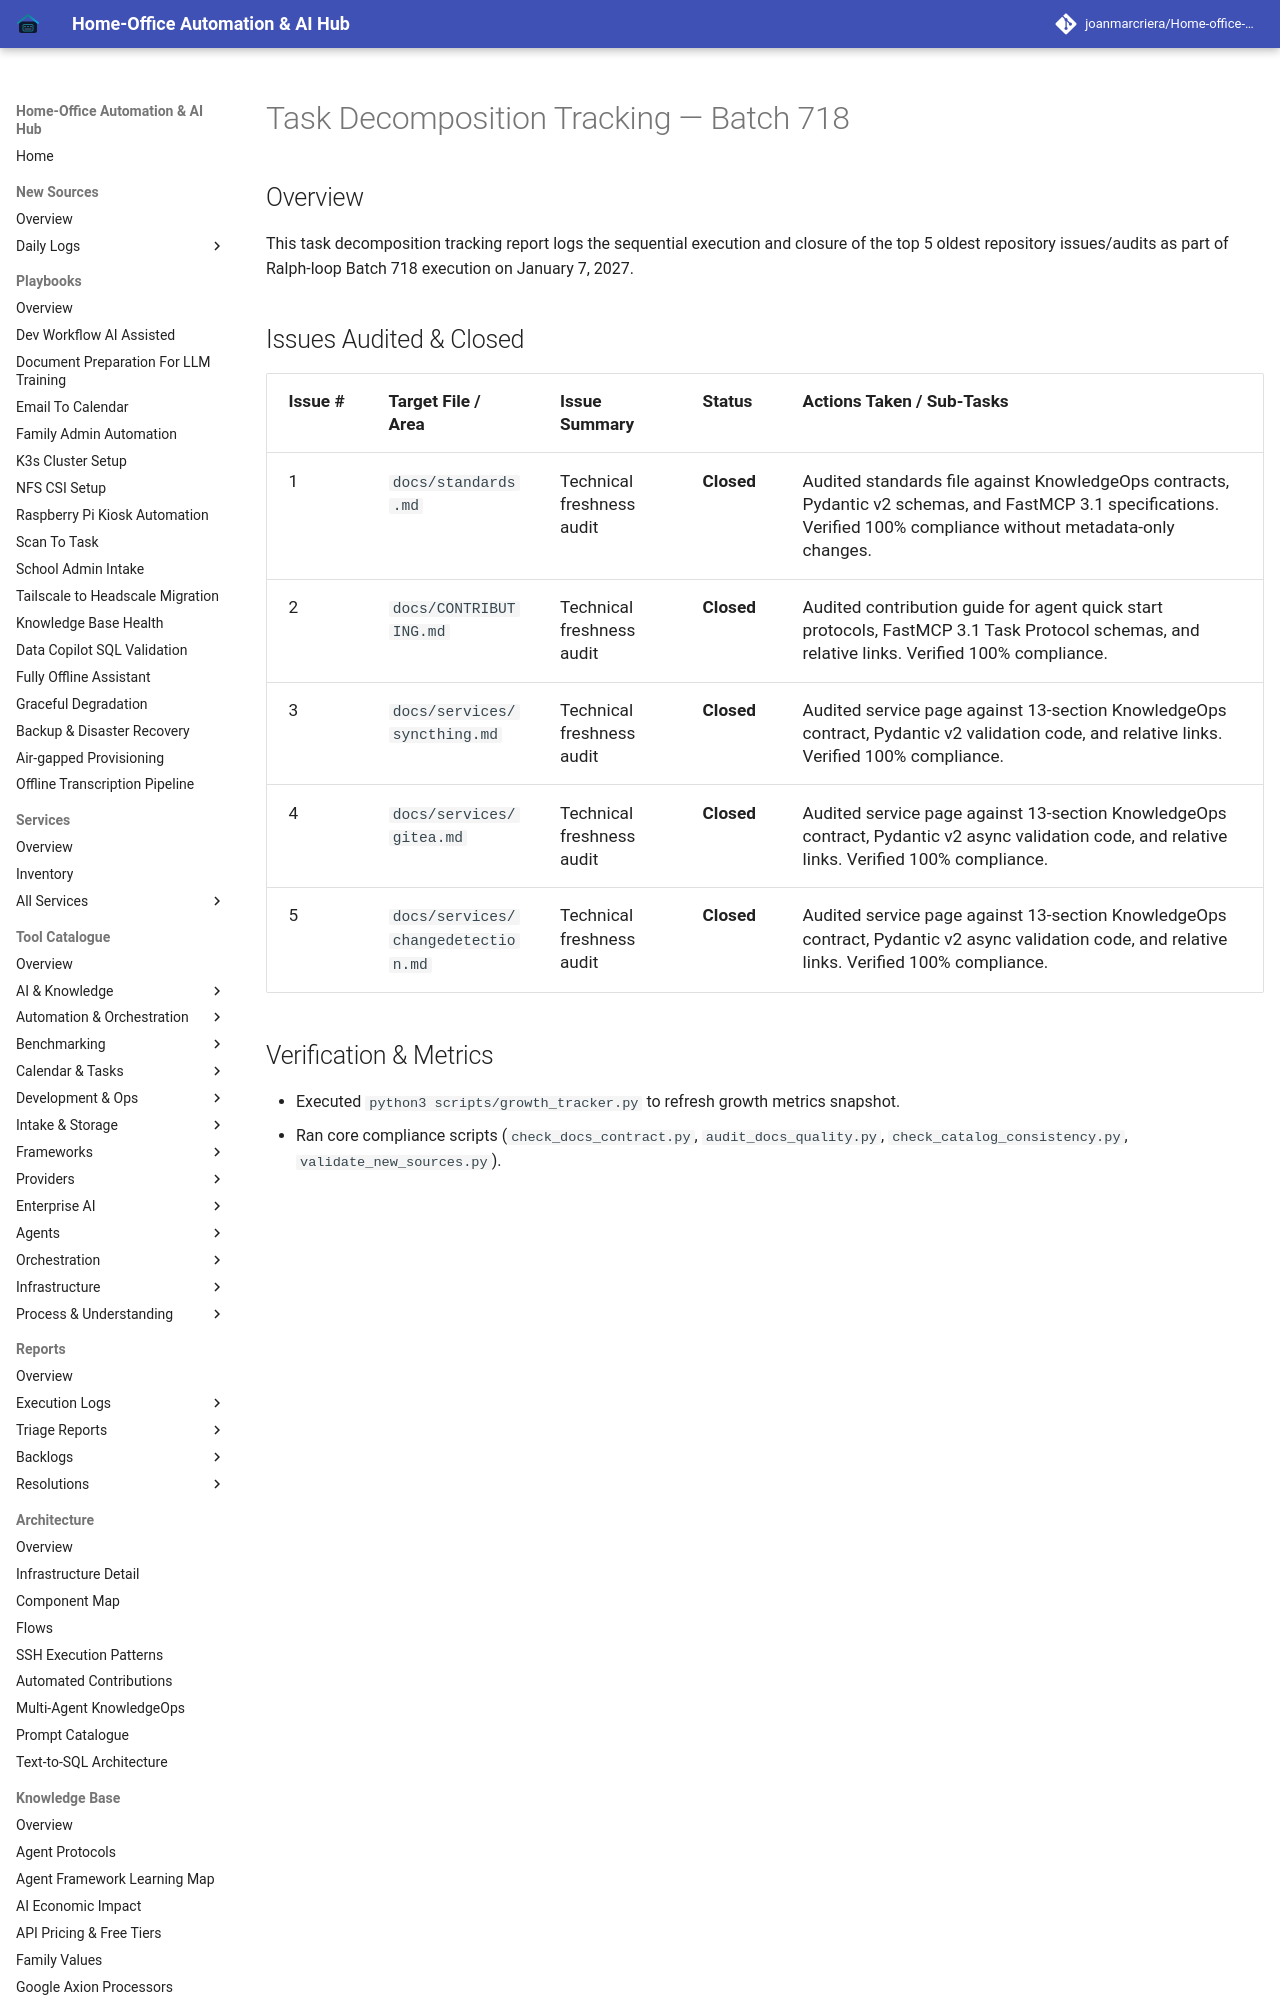

repository: joanmarcriera/Home-office-automations · page: reports/task-decomposition-batch-718/index.html · generator: mkdocs

# Task Decomposition Tracking — Batch 718

## Overview
This task decomposition tracking report logs the sequential execution and closure of the top 5 oldest repository issues/audits as part of Ralph-loop Batch 718 execution on January 7, 2027.
